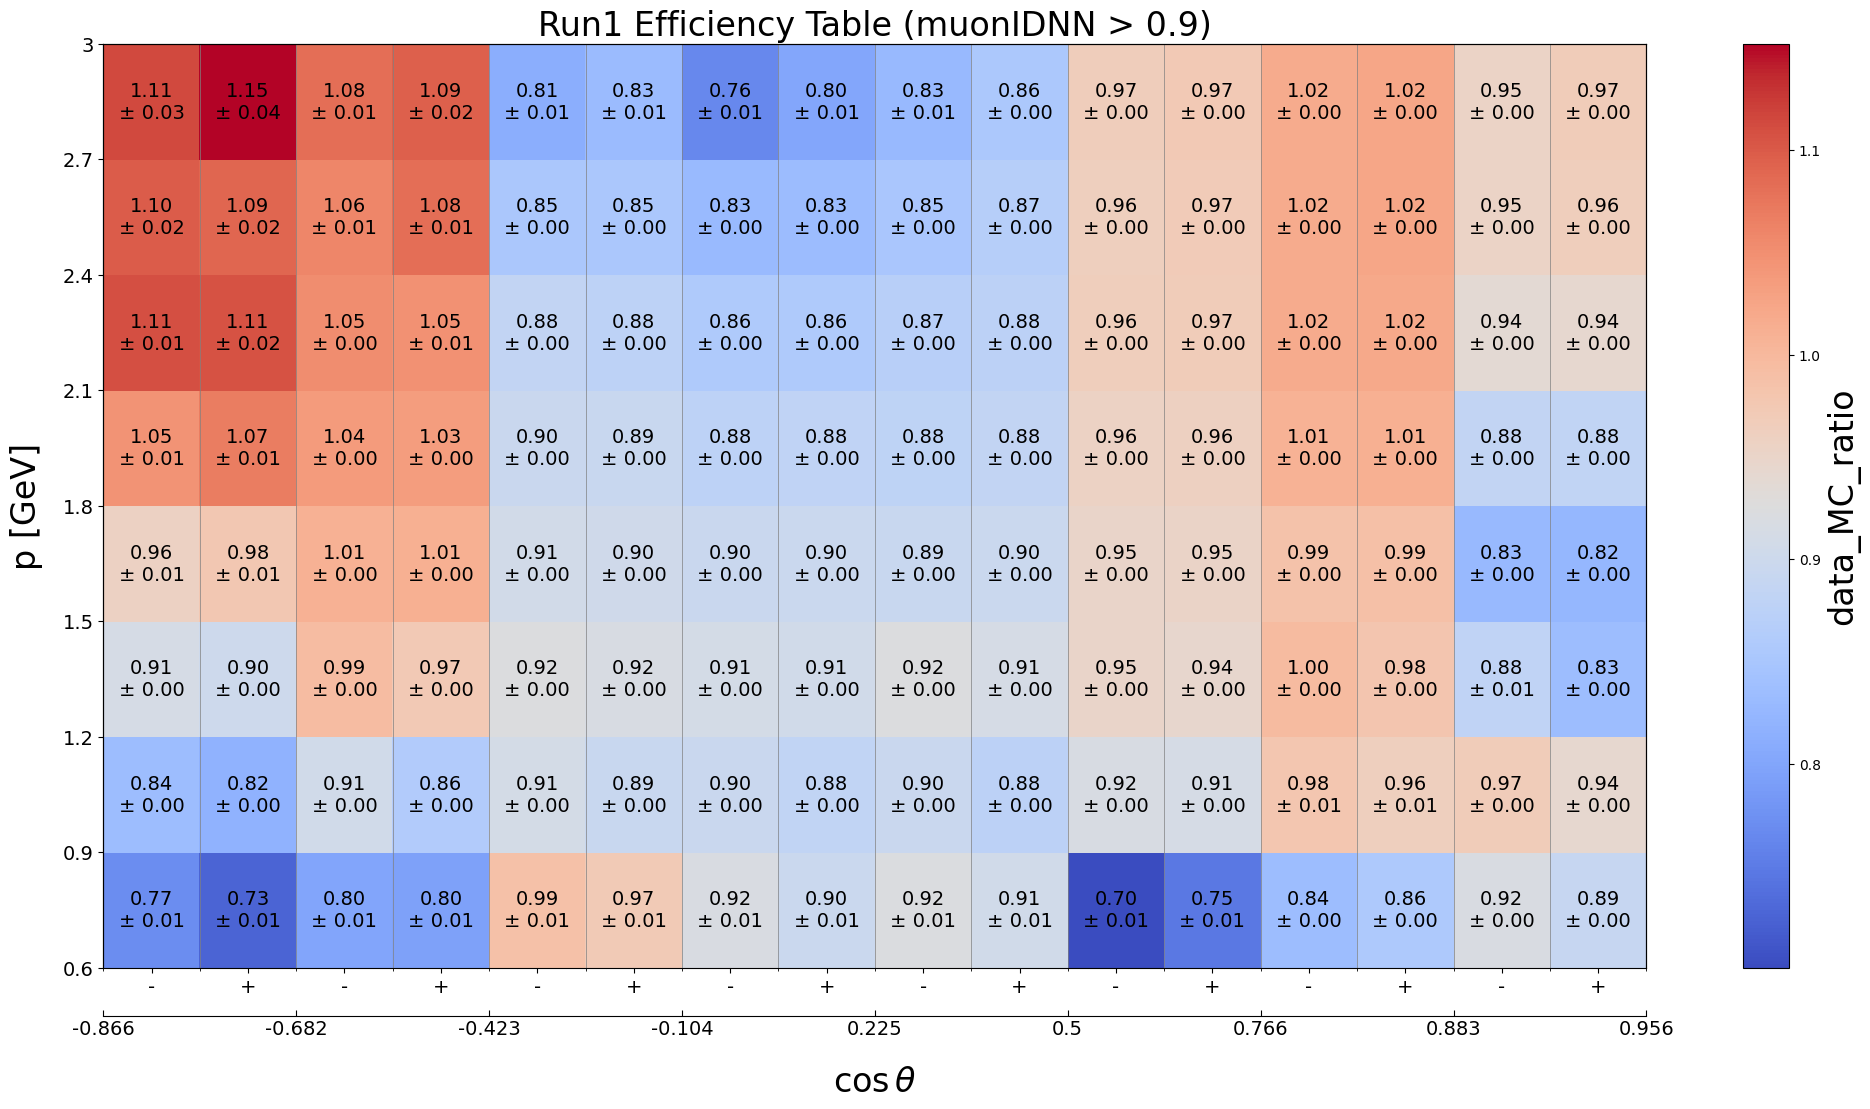

The table this chart was drawn from, first rows:
p_min, p_max, cosTheta_min, cosTheta_max, charge_min, charge_max, data_MC_ratio, data_MC_uncertainty_stat_up, data_MC_uncertainty_stat_dn, data_MC_uncertainty_sys_up, data_MC_uncertainty_sys_dn, data_efficiency, data_uncertainty_stat_up, data_uncertainty_stat_dn, data_uncertainty_sys_up, data_uncertainty_sys_dn, MC_efficiency, MC_uncertainty_stat_up, MC_uncertainty_stat_dn, MC_uncertainty_sys_up, MC_uncertainty_sys_dn, threshold, variable
0.6, 0.9, -0.866, -0.682, -2, 0, 0.7709, 0.004276, 0.004276, 0.006345, 0.006345, 0.2702, 0.001156, 0.001156, 0.0, 0.0, 0.3505, 0.001237, 0.001237, 0.0, 0.0, 0.9, muonIDNN
0.6, 0.9, -0.866, -0.682, 0, 2, 0.7255, 0.004091, 0.004091, 0.005463, 0.005463, 0.2523, 0.001087, 0.001087, 0.0, 0.0, 0.3478, 0.001265, 0.001265, 0.0, 0.0, 0.9, muonIDNN
0.6, 0.9, -0.682, -0.4226, -2, 0, 0.8006, 0.001137, 0.001137, 0.01228, 0.01228, 0.2504, 0.0003009, 0.0003009, 0.0, 0.0, 0.3128, 0.0002367, 0.0002367, 0.0, 0.0, 0.9, muonIDNN
0.6, 0.9, -0.682, -0.4226, 0, 2, 0.7952, 0.001199, 0.001199, 0.01208, 0.01208, 0.2258, 0.0002875, 0.0002875, 0.0, 0.0, 0.284, 0.0002291, 0.0002291, 0.0, 0.0, 0.9, muonIDNN
0.6, 0.9, -0.4226, -0.1045, -2, 0, 0.9867, 0.0006535, 0.0006535, 0.01281, 0.01281, 0.6581, 0.0003658, 0.0003658, 0.0, 0.0, 0.6669, 0.0002401, 0.0002401, 0.0, 0.0, 0.9, muonIDNN
0.6, 0.9, -0.4226, -0.1045, 0, 2, 0.9713, 0.0006985, 0.0006985, 0.01199, 0.01199, 0.5962, 0.0003559, 0.0003559, 0.0, 0.0, 0.6138, 0.0002461, 0.0002461, 0.0, 0.0, 0.9, muonIDNN
0.6, 0.9, -0.1045, 0.225, -2, 0, 0.918, 0.0006092, 0.0006092, 0.009271, 0.009271, 0.6362, 0.0003605, 0.0003605, 0.0, 0.0, 0.6931, 0.0002395, 0.0002395, 0.0, 0.0, 0.9, muonIDNN
0.6, 0.9, -0.1045, 0.225, 0, 2, 0.8973, 0.0006568, 0.0006568, 0.008221, 0.008221, 0.5633, 0.0003464, 0.0003464, 0.0, 0.0, 0.6278, 0.0002492, 0.0002492, 0.0, 0.0, 0.9, muonIDNN
0.6, 0.9, 0.225, 0.5, -2, 0, 0.9209, 0.0006586, 0.0006586, 0.01185, 0.01185, 0.5658, 0.0003376, 0.0003376, 0.0, 0.0, 0.6144, 0.0002423, 0.0002423, 0.0, 0.0, 0.9, muonIDNN
0.6, 0.9, 0.225, 0.5, 0, 2, 0.905, 0.0007324, 0.0007324, 0.01142, 0.01142, 0.4935, 0.0003321, 0.0003321, 0.0, 0.0, 0.5453, 0.0002451, 0.0002451, 0.0, 0.0, 0.9, muonIDNN
0.6, 0.9, 0.5, 0.766, -2, 0, 0.7004, 0.0006456, 0.0006456, 0.008454, 0.008454, 0.2363, 0.000183, 0.000183, 0.0, 0.0, 0.3374, 0.0001687, 0.0001687, 0.0, 0.0, 0.9, muonIDNN
0.6, 0.9, 0.5, 0.766, 0, 2, 0.7465, 0.000725, 0.000725, 0.009565, 0.009565, 0.2278, 0.000186, 0.000186, 0.0, 0.0, 0.3052, 0.0001607, 0.0001607, 0.0, 0.0, 0.9, muonIDNN
0.6, 0.9, 0.766, 0.8829, -2, 0, 0.8361, 0.0004659, 0.0004659, 0.004005, 0.004005, 0.5323, 0.0002419, 0.0002419, 0.0, 0.0, 0.6366, 0.0002052, 0.0002052, 0.0, 0.0, 0.9, muonIDNN
0.6, 0.9, 0.766, 0.8829, 0, 2, 0.8571, 0.0005137, 0.0005137, 0.004173, 0.004173, 0.5149, 0.0002462, 0.0002462, 0.0, 0.0, 0.6008, 0.0002171, 0.0002171, 0.0, 0.0, 0.9, muonIDNN
0.6, 0.9, 0.8829, 0.9563, -2, 0, 0.9175, 0.001262, 0.001262, 0.001879, 0.001879, 0.5906, 0.0006132, 0.0006132, 0.0, 0.0, 0.6437, 0.0005804, 0.0005804, 0.0, 0.0, 0.9, muonIDNN
0.6, 0.9, 0.8829, 0.9563, 0, 2, 0.8893, 0.00148, 0.00148, 0.001003, 0.001003, 0.57, 0.0006139, 0.0006139, 0.0, 0.0, 0.6409, 0.000813, 0.000813, 0.0, 0.0, 0.9, muonIDNN
0.9, 1.2, -0.866, -0.682, -2, 0, 0.8353, 0.003721, 0.003721, 0.001946, 0.001946, 0.5044, 0.001668, 0.001668, 0.0, 0.0, 0.6039, 0.001802, 0.001802, 0.0, 0.0, 0.9, muonIDNN
0.9, 1.2, -0.866, -0.682, 0, 2, 0.8185, 0.003879, 0.003879, 0.0019, 0.0019, 0.4727, 0.001634, 0.001634, 0.0, 0.0, 0.5775, 0.001873, 0.001873, 0.0, 0.0, 0.9, muonIDNN
0.9, 1.2, -0.682, -0.4226, -2, 0, 0.9056, 0.0009626, 0.0009626, 0.001396, 0.001396, 0.5633, 0.0004775, 0.0004775, 0.0, 0.0, 0.622, 0.0003989, 0.0003989, 0.0, 0.0, 0.9, muonIDNN
0.9, 1.2, -0.682, -0.4226, 0, 2, 0.8615, 0.001073, 0.001073, 0.001238, 0.001238, 0.4729, 0.0004736, 0.0004736, 0.0, 0.0, 0.5489, 0.000407, 0.000407, 0.0, 0.0, 0.9, muonIDNN
0.9, 1.2, -0.4226, -0.1045, -2, 0, 0.9104, 0.0005968, 0.0005968, 0.001265, 0.001265, 0.7793, 0.0004312, 0.0004312, 0.0, 0.0, 0.856, 0.000301, 0.000301, 0.0, 0.0, 0.9, muonIDNN
0.9, 1.2, -0.4226, -0.1045, 0, 2, 0.893, 0.0006593, 0.0006593, 0.001136, 0.001136, 0.7285, 0.0004489, 0.0004489, 0.0, 0.0, 0.8158, 0.0003317, 0.0003317, 0.0, 0.0, 0.9, muonIDNN
0.9, 1.2, -0.1045, 0.225, -2, 0, 0.8959, 0.0006091, 0.0006091, 0.001312, 0.001312, 0.7766, 0.0004547, 0.0004547, 0.0, 0.0, 0.8668, 0.0002994, 0.0002994, 0.0, 0.0, 0.9, muonIDNN
0.9, 1.2, -0.1045, 0.225, 0, 2, 0.8824, 0.0006451, 0.0006451, 0.00116, 0.00116, 0.7419, 0.0004616, 0.0004616, 0.0, 0.0, 0.8407, 0.0003228, 0.0003228, 0.0, 0.0, 0.9, muonIDNN
0.9, 1.2, 0.225, 0.5, -2, 0, 0.8953, 0.0005229, 0.0005229, 0.001185, 0.001185, 0.7839, 0.0003894, 0.0003894, 0.0, 0.0, 0.8756, 0.0002689, 0.0002689, 0.0, 0.0, 0.9, muonIDNN
0.9, 1.2, 0.225, 0.5, 0, 2, 0.8755, 0.0005816, 0.0005816, 0.00106, 0.00106, 0.7343, 0.0004109, 0.0004109, 0.0, 0.0, 0.8386, 0.0003001, 0.0003001, 0.0, 0.0, 0.9, muonIDNN
0.9, 1.2, 0.5, 0.766, -2, 0, 0.9173, 0.0004841, 0.0004841, 0.003541, 0.003541, 0.6997, 0.0003006, 0.0003006, 0.0, 0.0, 0.7629, 0.0002339, 0.0002339, 0.0, 0.0, 0.9, muonIDNN
0.9, 1.2, 0.5, 0.766, 0, 2, 0.9132, 0.000538, 0.000538, 0.003465, 0.003465, 0.6539, 0.0003131, 0.0003131, 0.0, 0.0, 0.716, 0.0002457, 0.0002457, 0.0, 0.0, 0.9, muonIDNN
0.9, 1.2, 0.766, 0.8829, -2, 0, 0.9789, 0.0004753, 0.0004753, 0.01058, 0.01058, 0.8047, 0.0003315, 0.0003315, 0.0, 0.0, 0.8221, 0.0002114, 0.0002114, 0.0, 0.0, 0.9, muonIDNN
0.9, 1.2, 0.766, 0.8829, 0, 2, 0.9616, 0.0005284, 0.0005284, 0.009979, 0.009979, 0.7605, 0.0003494, 0.0003494, 0.0, 0.0, 0.7909, 0.0002384, 0.0002384, 0.0, 0.0, 0.9, muonIDNN
0.9, 1.2, 0.8829, 0.9563, -2, 0, 0.9673, 0.001316, 0.001316, 0.003929, 0.003929, 0.5065, 0.0005079, 0.0005079, 0.0, 0.0, 0.5236, 0.0004811, 0.0004811, 0.0, 0.0, 0.9, muonIDNN
0.9, 1.2, 0.8829, 0.9563, 0, 2, 0.9421, 0.001907, 0.001907, 0.001533, 0.001533, 0.4616, 0.0005091, 0.0005091, 0.0, 0.0, 0.4899, 0.0008316, 0.0008316, 0.0, 0.0, 0.9, muonIDNN
1.2, 1.5, -0.866, -0.682, -2, 0, 0.9121, 0.003842, 0.003842, 0.0005857, 0.0005857, 0.7081, 0.00214, 0.00214, 0.0, 0.0, 0.7764, 0.002278, 0.002278, 0.0, 0.0, 0.9, muonIDNN
1.2, 1.5, -0.866, -0.682, 0, 2, 0.9006, 0.004369, 0.004369, 0.0004804, 0.0004804, 0.6453, 0.002185, 0.002185, 0.0, 0.0, 0.7165, 0.002488, 0.002488, 0.0, 0.0, 0.9, muonIDNN
1.2, 1.5, -0.682, -0.4226, -2, 0, 0.9941, 0.001188, 0.001188, 0.0009413, 0.0009413, 0.7336, 0.0006724, 0.0006724, 0.0, 0.0, 0.738, 0.0005658, 0.0005658, 0.0, 0.0, 0.9, muonIDNN
1.2, 1.5, -0.682, -0.4226, 0, 2, 0.9736, 0.001345, 0.001345, 0.0009027, 0.0009027, 0.6635, 0.0007085, 0.0007085, 0.0, 0.0, 0.6815, 0.0005968, 0.0005968, 0.0, 0.0, 0.9, muonIDNN
1.2, 1.5, -0.4226, -0.1045, -2, 0, 0.9231, 0.0007605, 0.0007605, 0.0007333, 0.0007333, 0.8467, 0.0006017, 0.0006017, 0.0, 0.0, 0.9172, 0.0003822, 0.0003822, 0.0, 0.0, 0.9, muonIDNN
1.2, 1.5, -0.4226, -0.1045, 0, 2, 0.9163, 0.0008001, 0.0008001, 0.0006914, 0.0006914, 0.8277, 0.0006185, 0.0006185, 0.0, 0.0, 0.9033, 0.0004081, 0.0004081, 0.0, 0.0, 0.9, muonIDNN
1.2, 1.5, -0.1045, 0.225, -2, 0, 0.9104, 0.0007651, 0.0007651, 0.0007806, 0.0007806, 0.8468, 0.0006301, 0.0006301, 0.0, 0.0, 0.9301, 0.0003635, 0.0003635, 0.0, 0.0, 0.9, muonIDNN
1.2, 1.5, -0.1045, 0.225, 0, 2, 0.9052, 0.0007884, 0.0007884, 0.0007353, 0.0007353, 0.8346, 0.0006391, 0.0006391, 0.0, 0.0, 0.922, 0.0003826, 0.0003826, 0.0, 0.0, 0.9, muonIDNN
1.2, 1.5, 0.225, 0.5, -2, 0, 0.9242, 0.0006267, 0.0006267, 0.0007892, 0.0007892, 0.8675, 0.0005129, 0.0005129, 0.0, 0.0, 0.9386, 0.0003117, 0.0003117, 0.0, 0.0, 0.9, muonIDNN
1.2, 1.5, 0.225, 0.5, 0, 2, 0.9123, 0.0006805, 0.0006805, 0.0007552, 0.0007552, 0.8434, 0.0005457, 0.0005457, 0.0, 0.0, 0.9244, 0.000343, 0.000343, 0.0, 0.0, 0.9, muonIDNN
1.2, 1.5, 0.5, 0.766, -2, 0, 0.9502, 0.0004875, 0.0004875, 0.001036, 0.001036, 0.8396, 0.0003487, 0.0003487, 0.0, 0.0, 0.8836, 0.0002663, 0.0002663, 0.0, 0.0, 0.9, muonIDNN
1.2, 1.5, 0.5, 0.766, 0, 2, 0.9443, 0.0005256, 0.0005256, 0.001015, 0.001015, 0.817, 0.0003688, 0.0003688, 0.0, 0.0, 0.8652, 0.0002818, 0.0002818, 0.0, 0.0, 0.9, muonIDNN
1.2, 1.5, 0.766, 0.8829, -2, 0, 0.9967, 0.000482, 0.000482, 0.003115, 0.003115, 0.8626, 0.000325, 0.000325, 0.0, 0.0, 0.8654, 0.0002623, 0.0002623, 0.0, 0.0, 0.9, muonIDNN
1.2, 1.5, 0.766, 0.8829, 0, 2, 0.9792, 0.0005088, 0.0005088, 0.002719, 0.002719, 0.8398, 0.0003433, 0.0003433, 0.0, 0.0, 0.8576, 0.000275, 0.000275, 0.0, 0.0, 0.9, muonIDNN
1.2, 1.5, 0.8829, 0.9563, -2, 0, 0.8815, 0.001357, 0.001357, 0.005353, 0.005353, 0.5411, 0.0006388, 0.0006388, 0.0, 0.0, 0.6139, 0.0006069, 0.0006069, 0.0, 0.0, 0.9, muonIDNN
1.2, 1.5, 0.8829, 0.9563, 0, 2, 0.8349, 0.00154, 0.00154, 0.003238, 0.003238, 0.4978, 0.0006465, 0.0006465, 0.0, 0.0, 0.5963, 0.0007806, 0.0007806, 0.0, 0.0, 0.9, muonIDNN
1.5, 1.8, -0.866, -0.682, -2, 0, 0.9569, 0.005291, 0.005291, 0.0003317, 0.0003317, 0.7799, 0.002985, 0.002985, 0.0, 0.0, 0.815, 0.003251, 0.003251, 0.0, 0.0, 0.9, muonIDNN
1.5, 1.8, -0.866, -0.682, 0, 2, 0.9767, 0.006592, 0.006592, 0.000285, 0.000285, 0.7149, 0.003137, 0.003137, 0.0, 0.0, 0.732, 0.003754, 0.003754, 0.0, 0.0, 0.9, muonIDNN
1.5, 1.8, -0.682, -0.4226, -2, 0, 1.01, 0.001857, 0.001857, 0.0007116, 0.0007116, 0.7447, 0.001031, 0.001031, 0.0, 0.0, 0.7373, 0.0008923, 0.0008923, 0.0, 0.0, 0.9, muonIDNN
1.5, 1.8, -0.682, -0.4226, 0, 2, 1.011, 0.00217, 0.00217, 0.0007373, 0.0007373, 0.6766, 0.001093, 0.001093, 0.0, 0.0, 0.6692, 0.0009456, 0.0009456, 0.0, 0.0, 0.9, muonIDNN
1.5, 1.8, -0.4226, -0.1045, -2, 0, 0.9082, 0.001176, 0.001176, 0.0007849, 0.0007849, 0.8387, 0.000957, 0.000957, 0.0, 0.0, 0.9235, 0.0005661, 0.0005661, 0.0, 0.0, 0.9, muonIDNN
1.5, 1.8, -0.4226, -0.1045, 0, 2, 0.9043, 0.001185, 0.001185, 0.0007934, 0.0007934, 0.8332, 0.0009615, 0.0009615, 0.0, 0.0, 0.9213, 0.0005723, 0.0005723, 0.0, 0.0, 0.9, muonIDNN
1.5, 1.8, -0.1045, 0.225, -2, 0, 0.8958, 0.001143, 0.001143, 0.0009557, 0.0009557, 0.8448, 0.0009812, 0.0009812, 0.0, 0.0, 0.9431, 0.0004982, 0.0004982, 0.0, 0.0, 0.9, muonIDNN
1.5, 1.8, -0.1045, 0.225, 0, 2, 0.8979, 0.001122, 0.001122, 0.000946, 0.000946, 0.8472, 0.0009621, 0.0009621, 0.0, 0.0, 0.9436, 0.0004929, 0.0004929, 0.0, 0.0, 0.9, muonIDNN
1.5, 1.8, 0.225, 0.5, -2, 0, 0.8934, 0.0009657, 0.0009657, 0.0007711, 0.0007711, 0.8449, 0.0008231, 0.0008231, 0.0, 0.0, 0.9457, 0.0004431, 0.0004431, 0.0, 0.0, 0.9, muonIDNN
1.5, 1.8, 0.225, 0.5, 0, 2, 0.8966, 0.0009591, 0.0009591, 0.0007903, 0.0007903, 0.8482, 0.0008171, 0.0008171, 0.0, 0.0, 0.946, 0.0004397, 0.0004397, 0.0, 0.0, 0.9, muonIDNN
1.5, 1.8, 0.5, 0.766, -2, 0, 0.9507, 0.0005813, 0.0005813, 0.0007717, 0.0007717, 0.883, 0.0004509, 0.0004509, 0.0, 0.0, 0.9288, 0.0003124, 0.0003124, 0.0, 0.0, 0.9, muonIDNN
1.5, 1.8, 0.5, 0.766, 0, 2, 0.9519, 0.0006532, 0.0006532, 0.0007668, 0.0007668, 0.8613, 0.0004848, 0.0004848, 0.0, 0.0, 0.9048, 0.0003551, 0.0003551, 0.0, 0.0, 0.9, muonIDNN
... 68 more rows
